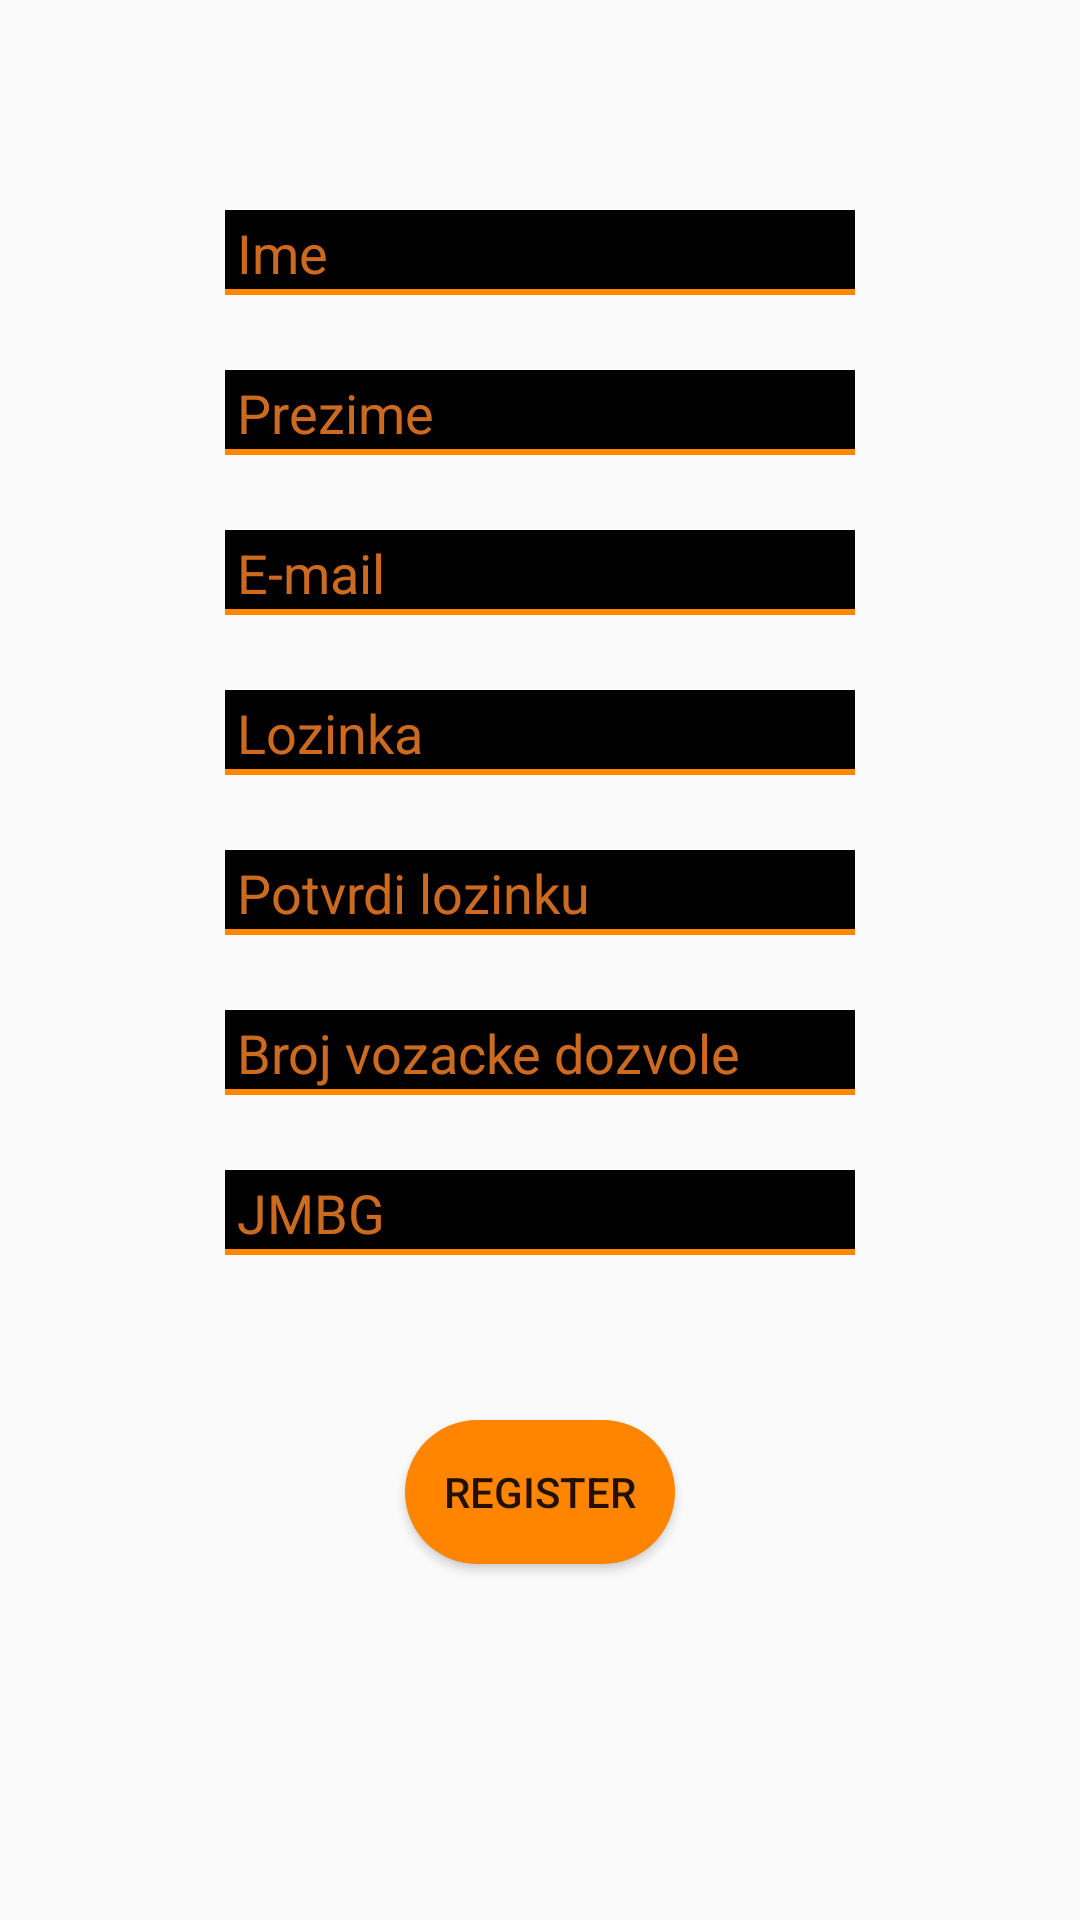

Reconstruct the res/layout file that produces this screen, plus the resources it refers to.
<!-- AndroidManifest.xml: application theme AppTheme -->
<!-- res/layout/activity_register.xml -->
<?xml version="1.0" encoding="utf-8"?>
<androidx.constraintlayout.widget.ConstraintLayout xmlns:android="http://schemas.android.com/apk/res/android"
    xmlns:app="http://schemas.android.com/apk/res-auto"
    xmlns:tools="http://schemas.android.com/tools"
    android:layout_width="match_parent"
    android:layout_height="match_parent"
    android:background="@drawable/black_bg"
    tools:context=".RegisterActivity">

    <EditText
        android:id="@+id/etLozinka"
        android:layout_width="wrap_content"
        android:layout_height="wrap_content"
        android:layout_marginTop="25dp"
        android:background="@drawable/edit_text"
        android:ems="10"
        android:hint="Lozinka"
        android:inputType="textPassword"
        android:textColor="#FF8400"
        android:textColorHint="#CCFF8428"
        app:layout_constraintEnd_toEndOf="parent"
        app:layout_constraintStart_toStartOf="parent"
        app:layout_constraintTop_toBottomOf="@+id/etEmail" />

    <EditText
        android:id="@+id/etIme"
        android:layout_width="wrap_content"
        android:layout_height="wrap_content"
        android:layout_marginTop="70dp"
        android:background="@drawable/edit_text"
        android:ems="10"
        android:hint="Ime"
        android:inputType="textPersonName"
        android:textColor="#FF8400"
        android:textColorHint="#CCFF8428"
        app:layout_constraintEnd_toEndOf="parent"
        app:layout_constraintStart_toStartOf="parent"
        app:layout_constraintTop_toTopOf="parent" />

    <EditText
        android:id="@+id/etPrezime"
        android:layout_width="wrap_content"
        android:layout_height="wrap_content"
        android:layout_marginTop="25dp"
        android:background="@drawable/edit_text"
        android:ems="10"
        android:hint="Prezime"
        android:inputType="textPersonName"
        android:textColor="#FF8400"
        android:textColorHint="#CCFF8428"
        app:layout_constraintEnd_toEndOf="parent"
        app:layout_constraintStart_toStartOf="parent"
        app:layout_constraintTop_toBottomOf="@+id/etIme" />

    <EditText
        android:id="@+id/etPotvrdiLozinku"
        android:layout_width="wrap_content"
        android:layout_height="wrap_content"
        android:layout_marginTop="25dp"
        android:background="@drawable/edit_text"
        android:ems="10"
        android:hint="Potvrdi lozinku"
        android:inputType="textPassword"
        android:textColor="#FF8400"
        android:textColorHint="#CCFF8428"
        app:layout_constraintEnd_toEndOf="parent"
        app:layout_constraintStart_toStartOf="parent"
        app:layout_constraintTop_toBottomOf="@+id/etLozinka" />

    <EditText
        android:id="@+id/etBrVozackeDozvole"
        android:layout_width="wrap_content"
        android:layout_height="wrap_content"
        android:layout_marginTop="25dp"
        android:background="@drawable/edit_text"
        android:ems="10"
        android:hint="Broj vozacke dozvole"
        android:inputType="number"
        android:textColor="#FF8400"
        android:textColorHint="#CCFF8428"
        app:layout_constraintEnd_toEndOf="parent"
        app:layout_constraintStart_toStartOf="parent"
        app:layout_constraintTop_toBottomOf="@+id/etPotvrdiLozinku" />

    <EditText
        android:id="@+id/etJMBG"
        android:layout_width="wrap_content"
        android:layout_height="wrap_content"
        android:layout_marginTop="25dp"
        android:background="@drawable/edit_text"
        android:ems="10"
        android:hint="JMBG"
        android:inputType="number"
        android:textColor="#FF8400"
        android:textColorHint="#CCFF8428"
        app:layout_constraintEnd_toEndOf="parent"
        app:layout_constraintStart_toStartOf="parent"
        app:layout_constraintTop_toBottomOf="@+id/etBrVozackeDozvole" />

    <Button
        android:id="@+id/buttonIzmeniNalog"
        android:layout_width="wrap_content"
        android:layout_height="wrap_content"
        android:layout_marginTop="55dp"
        android:background="@drawable/orange_button"
        android:text="Register"
        app:layout_constraintEnd_toEndOf="parent"
        app:layout_constraintHorizontal_bias="0.5"
        app:layout_constraintStart_toStartOf="parent"
        app:layout_constraintTop_toBottomOf="@+id/etJMBG" />

    <EditText
        android:id="@+id/etEmail"
        android:layout_width="wrap_content"
        android:layout_height="wrap_content"
        android:layout_marginTop="25dp"
        android:background="@drawable/edit_text"
        android:ems="10"
        android:hint="E-mail"
        android:inputType="textEmailAddress"
        android:textColor="#FF8400"
        android:textColorHint="#CCFF8428"
        app:layout_constraintEnd_toEndOf="parent"
        app:layout_constraintHorizontal_bias="0.5"
        app:layout_constraintStart_toStartOf="parent"
        app:layout_constraintTop_toBottomOf="@+id/etPrezime" />

</androidx.constraintlayout.widget.ConstraintLayout>
<!-- resources referenced by this layout -->
<resources>
  <!-- drawable edit_text (drawable) -->
  <?xml version="1.0" encoding="utf-8"?>
  <layer-list xmlns:android="http://schemas.android.com/apk/res/android">
      <item>
          <shape android:shape="rectangle">
              <solid android:color="@android:color/holo_orange_dark" />
              <corners android:topRightRadius="10dp"/>
              <corners android:topLeftRadius="10dp"/>
          </shape>
      </item>
  
      <item
          android:bottom="2dp">
          <shape android:shape="rectangle">
              <solid android:color="@android:color/black" />
              <padding android:right="5dp" />
              <padding android:bottom="2dp"/>
              <padding android:left="4dp"/>
              <padding android:top="2dp"/>
          </shape>
      </item>
  </layer-list>
  <!-- drawable orange_button (drawable) -->
  <?xml version="1.0" encoding="utf-8"?>
  <shape xmlns:android="http://schemas.android.com/apk/res/android" android:shape="rectangle">
      <solid android:color="#ff8400"/>
      <corners android:radius="25dp"/>
      <size android:height="10dp"/>
      <size android:width="90dp"/>
  </shape>
  <style name="AppTheme" parent="Theme.AppCompat.Light.DarkActionBar">
          
          <item name="colorPrimary">@color/colorPrimary</item>
          <item name="colorPrimaryDark">@color/colorPrimaryDark</item>
          <item name="colorAccent">@color/colorAccent</item>
          <item name="android:windowAnimationStyle">@style/CustomActivityAnimation</item>
          <item name="android:navigationBarColor">#000</item>
      </style>
  <color name="colorPrimary">#000000</color>
  <color name="colorPrimaryDark">#000000</color>
  <color name="colorAccent">#ff8400</color>
  <style name="CustomActivityAnimation" parent="@android:style/Animation.Activity">
          <item name="android:activityOpenEnterAnimation">@anim/slide_in_right</item>
          <item name="android:activityOpenExitAnimation">@anim/slide_out_left</item>
          <item name="android:activityCloseEnterAnimation">@anim/slide_in_left</item>
          <item name="android:activityCloseExitAnimation">@anim/slide_out_right</item>
      </style>
</resources>
